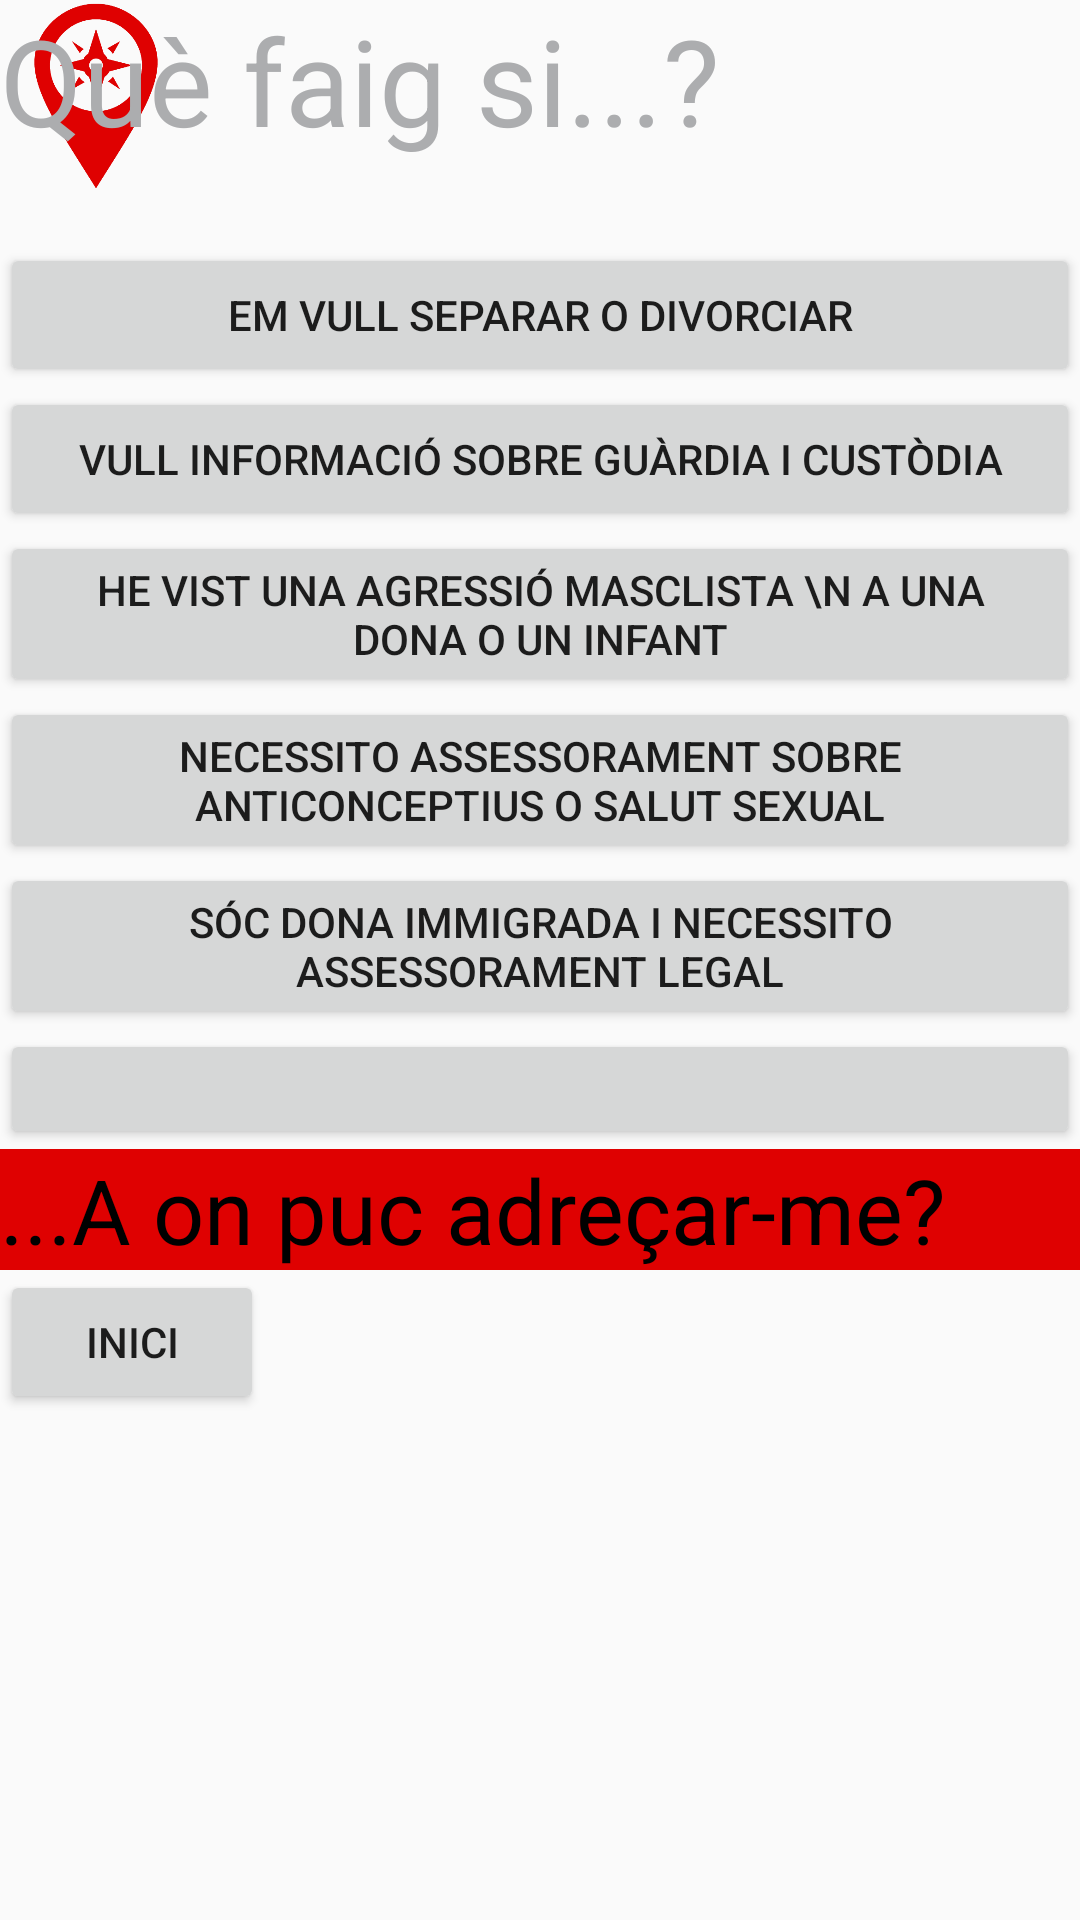

Here is an Android app screen rendered from its layout file. Give the layout XML and the strings, colors and styles it references.
<!-- AndroidManifest.xml: application theme AppTheme -->
<!-- res/layout/quefaigsi_menu.xml -->
<?xml version="1.0" encoding="utf-8"?>

<LinearLayout xmlns:android="http://schemas.android.com/apk/res/android"
    xmlns:app="http://schemas.android.com/apk/res-auto"
    android:orientation="vertical" android:layout_width="match_parent"
    android:layout_height="match_parent"
    android:weightSum="1">

<RelativeLayout
    android:orientation="vertical"
    android:layout_width="match_parent"
    android:layout_height="wrap_content">

    <ImageView android:id="@+id/foto"
        android:layout_width="?android:attr/listPreferredItemHeight"
        android:layout_height="?android:attr/listPreferredItemHeight"
        android:layout_alignParentLeft="true"
        android:src="@drawable/logobruixoappvermell"
        android:contentDescription="fotografia"/>

    <TextView
        android:text="Què faig si...?"
        android:layout_width="wrap_content"
        android:layout_height="wrap_content"
        android:id="@+id/quefaigsi"
        android:textAppearance="@color/vermell"
        android:textColor="#acadaf"
        android:textSize="40dp"
        android:gravity="right"/>

</RelativeLayout>


    <Button
        android:text="Em vull separar o divorciar"
        android:layout_width="match_parent"
        android:layout_height="wrap_content"
        android:id="@+id/Assesorament1"
        android:layout_alignParentLeft="true"
        android:layout_alignParentStart="true"
        android:layout_marginTop="17dp" />

    <Button
        android:text="Vull informació sobre guàrdia i custòdia"
        android:layout_width="match_parent"
        android:layout_height="wrap_content"
        android:id="@+id/Assesorament2"
        android:onClick="Assesorament2">

    </Button>

    <Button
        android:text="He vist una agressió masclista \n a una dona o un infant"
        android:layout_width="match_parent"
        android:layout_height="wrap_content"
        android:id="@+id/Assesorament3"
        android:onClick="Assesorament3">
    </Button>

    <Button
        android:text="Necessito assessorament sobre anticonceptius o salut sexual"
        android:layout_width="match_parent"
        android:layout_height="wrap_content"
        android:id="@+id/Assesorament4"
        android:onClick="Assesorament4">

    </Button>

    <Button
        android:text="Sóc dona immigrada i necessito assessorament legal"
        android:layout_width="match_parent"
        android:layout_height="wrap_content"
        android:id="@+id/Assesorament5"
        android:onClick="Assesorament5"></Button>

    <Button
        android:text=""
        android:layout_width="match_parent"
        android:layout_height="40dp"
        android:onClick="">

    </Button>
    <TextView
        android:text="...A on puc adreçar-me?"
        android:layout_width="match_parent"
        android:layout_height="wrap_content"
        android:id="@+id/textViewEntitats"
        android:textAppearance="@color/colorAccent"
        android:background="@color/vermell"
        android:textSize="30dp"/>

    <Button
        android:text="Inici"
        android:layout_width="wrap_content"
        android:layout_height="wrap_content"
        android:id="@+id/buttonVolverIni" />

</LinearLayout>
<!-- resources referenced by this layout -->
<resources>
  <color name="colorAccent">#0b0b0b</color>
  <color name="vermell">#DF0101</color>
  <!-- drawable logobruixoappvermell: png bitmap (drawable, 12975 bytes) -->
  <style name="AppTheme" parent="Theme.AppCompat.Light.DarkActionBar">
          
          <item name="colorPrimary">@color/colorPrimary</item>
          <item name="colorPrimaryDark">@color/colorPrimaryDark</item>
          <item name="colorAccent">@color/colorAccent</item>
          <item name="actionBarItemBackground">@color/common_google_signin_btn_text_light_pressed</item>
      </style>
  <color name="colorPrimary">#DF0101</color>
  <color name="colorPrimaryDark">#FFFFFF</color>
</resources>
